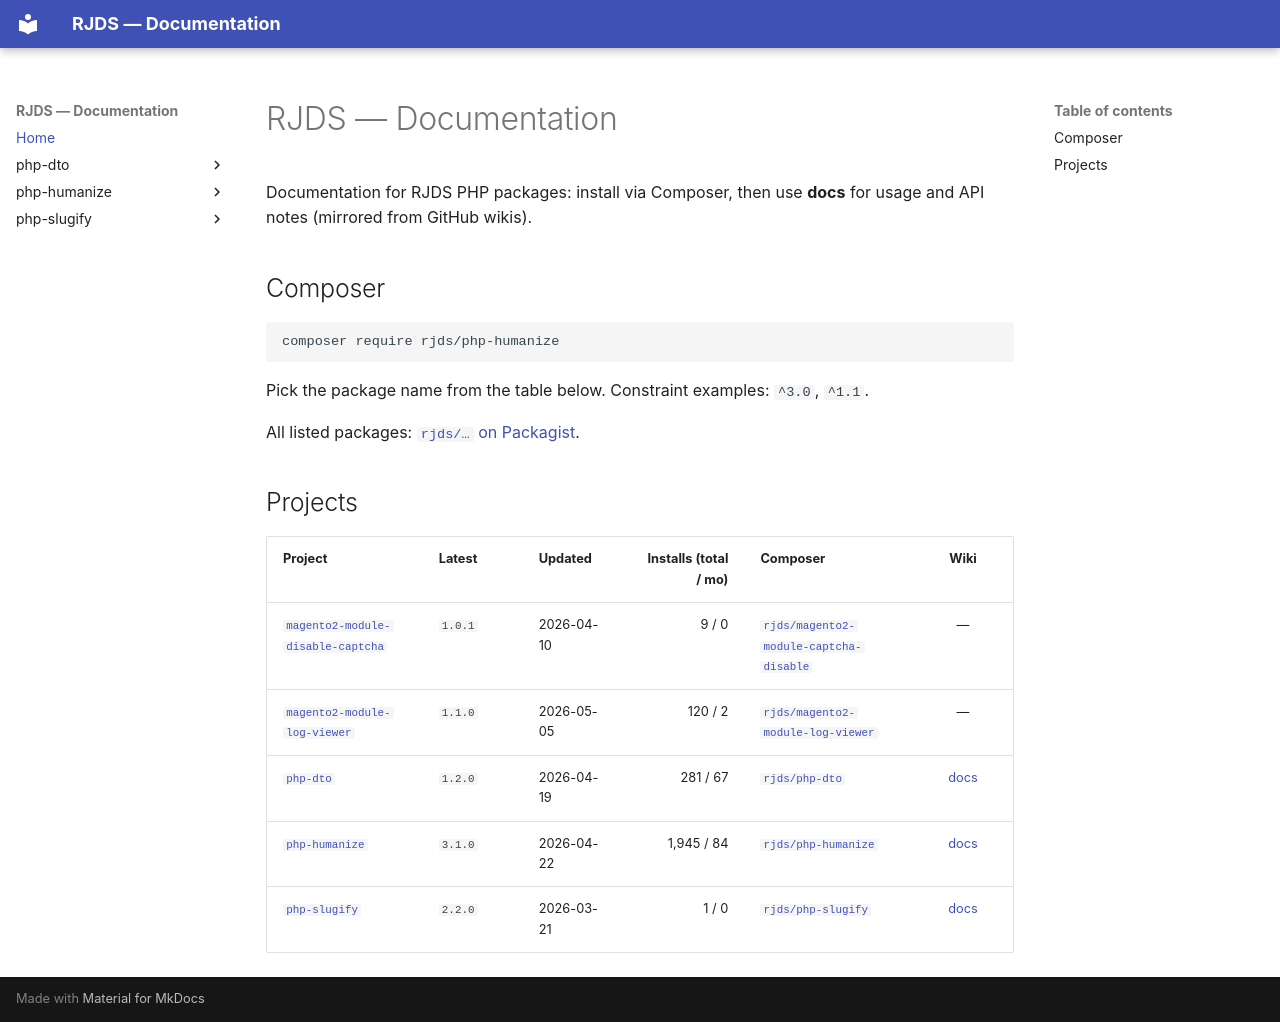

repository: RubenJ01/libraries-wiki-docs · page: index.html · generator: mkdocs

# RJDS — Documentation

Documentation for RJDS PHP packages: install via Composer, then use **docs** for usage and API notes (mirrored from GitHub wikis).

## Composer

```bash
composer require rjds/php-humanize
```

Pick the package name from the table below. Constraint examples: `^3.0`, `^1.1`.

All listed packages: [`rjds/…` on Packagist](https://packagist.org/search/?q=rjds/).

## Projects

| Project | Latest | Updated | Installs (total / mo) | Composer | Wiki |
| --- | --- | --- | ---: | --- | :---: |
| [`magento2-module-disable-captcha`](https://github.com/RubenJ01/magento2-module-disable-captcha) | `1.0.1` | 2026-04-10 | 9 / 0 | [`rjds/magento2-module-captcha-disable`](https://packagist.org/packages/rjds%2Fmagento2-module-captcha-disable) | — |
| [`magento2-module-log-viewer`](https://github.com/RubenJ01/magento2-module-log-viewer) | `1.1.0` | 2026-05-05 | 120 / 2 | [`rjds/magento2-module-log-viewer`](https://packagist.org/packages/rjds%2Fmagento2-module-log-viewer) | — |
| [`php-dto`](https://github.com/RubenJ01/php-dto) | `1.2.0` | 2026-04-19 | 281 / 67 | [`rjds/php-dto`](https://packagist.org/packages/rjds%2Fphp-dto) | [docs](projects/php-dto/index.md) |
| [`php-humanize`](https://github.com/RubenJ01/php-humanize) | `3.1.0` | 2026-04-22 | 1,945 / 84 | [`rjds/php-humanize`](https://packagist.org/packages/rjds%2Fphp-humanize) | [docs](projects/php-humanize/index.md) |
| [`php-slugify`](https://github.com/RubenJ01/php-slugify) | `2.2.0` | 2026-03-21 | 1 / 0 | [`rjds/php-slugify`](https://packagist.org/packages/rjds%2Fphp-slugify) | [docs](projects/php-slugify/index.md) |
